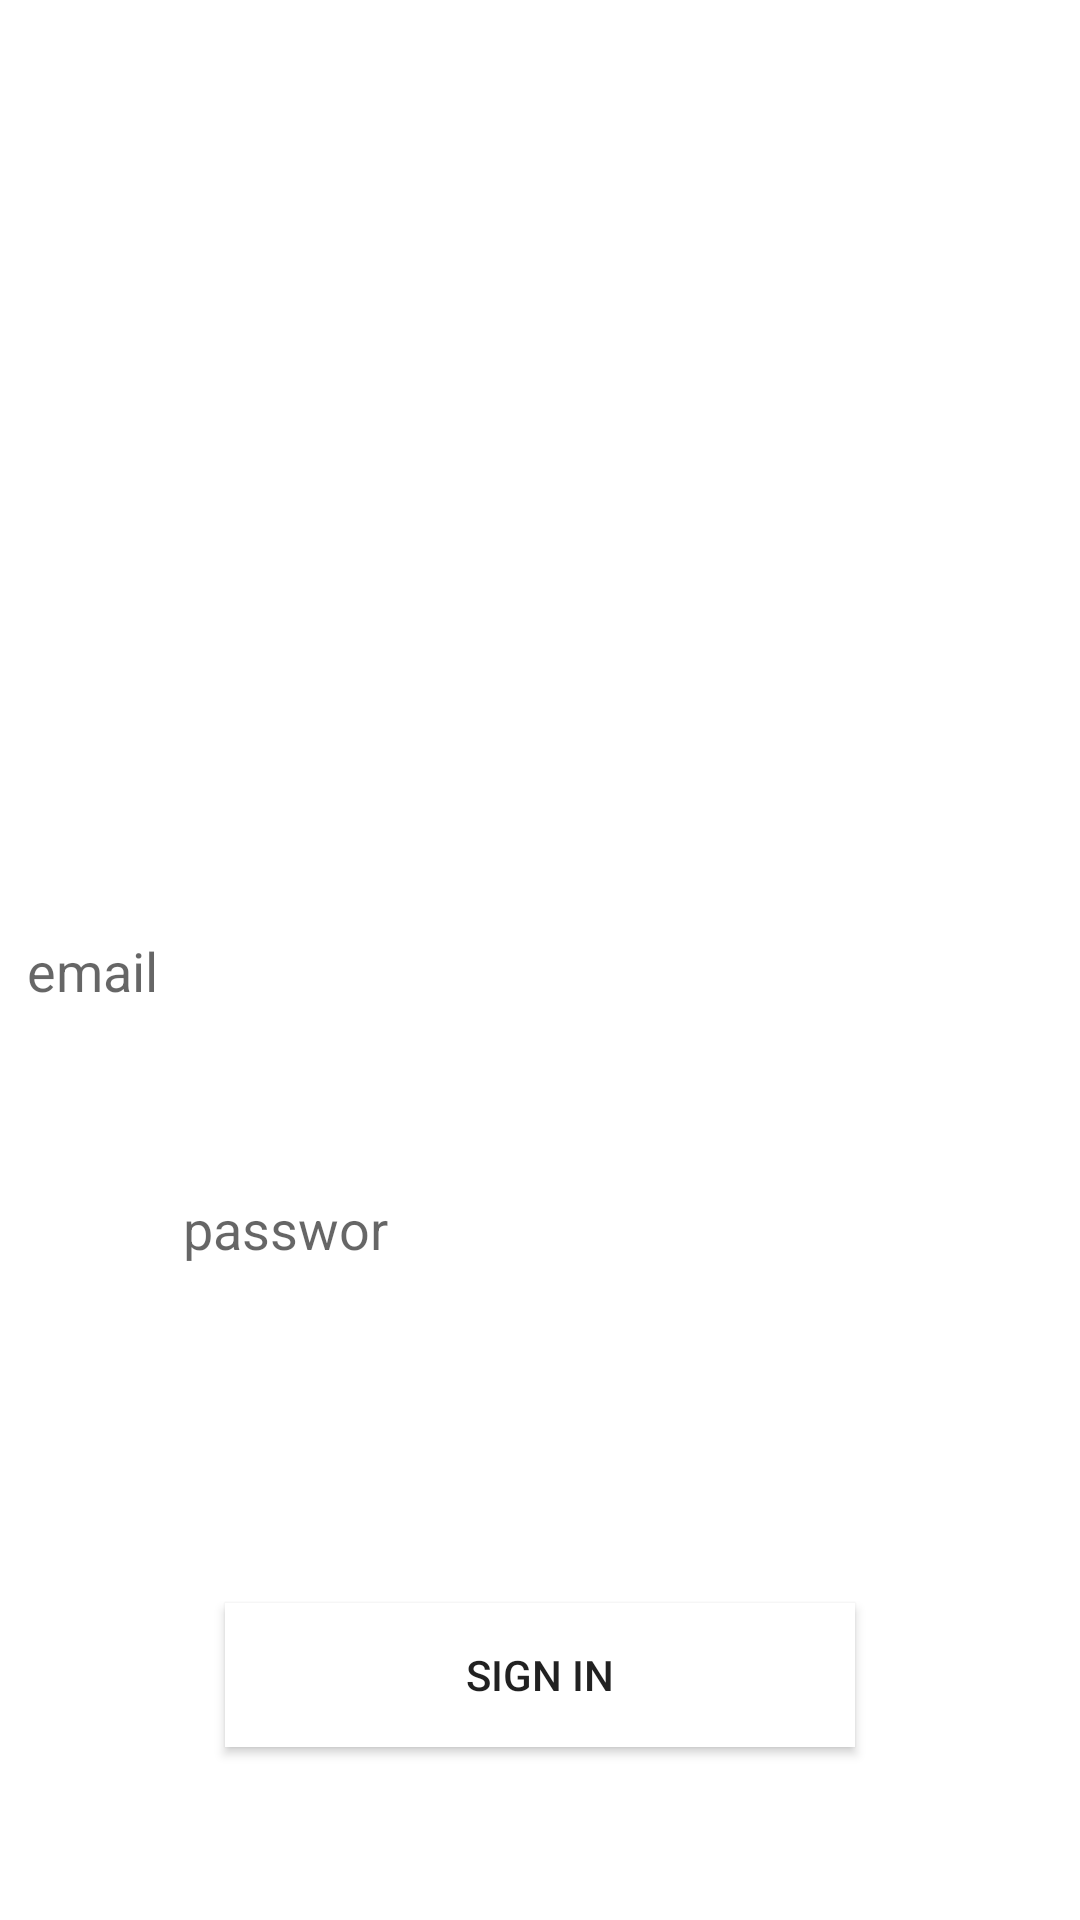

Android layout source for this screen:
<!-- AndroidManifest.xml: application theme Theme.ExamVS -->
<!-- res/layout/activity_welcome.xml -->
<?xml version="1.0" encoding="utf-8"?>
<RelativeLayout xmlns:android="http://schemas.android.com/apk/res/android"
    xmlns:app="http://schemas.android.com/apk/res-auto"
    xmlns:tools="http://schemas.android.com/tools"
    android:layout_width="match_parent"
    android:layout_height="match_parent"
    android:background="@drawable/car1"
    tools:context=".WelcomeActivity">


    <EditText
        android:id="@+id/EmailAddress"
        android:layout_width="290dp"
        android:layout_height="47dp"
        android:layout_alignParentEnd="true"
        android:layout_marginTop="300dp"
        android:layout_marginEnd="61dp"
        android:background="@color/white"
        android:backgroundTint="#FFFFFF"
        android:ems="20"
        android:hint="@string/email"
        android:inputType="textEmailAddress"
        android:shadowColor="@color/white"
        android:textColorHighlight="@color/white" />

    <EditText
        android:id="@+id/Password"
        android:layout_width="288dp"
        android:layout_height="45dp"
        android:layout_below="@+id/EmailAddress"
        android:layout_alignParentStart="true"
        android:layout_alignParentEnd="true"
        android:layout_marginStart="61dp"
        android:layout_marginTop="40dp"
        android:layout_marginEnd="62dp"
        android:background="@color/white"
        android:ems="20"
        android:hint="passwor"
        android:inputType="textPassword" />

    <Button
        android:id="@+id/signIn"
        android:layout_width="210dp"
        android:layout_height="wrap_content"
        android:layout_below="@+id/status"
        android:layout_centerHorizontal="true"
        android:layout_marginTop="10dp"
        android:background="@android:color/background_light"
        android:text="SIGN IN"
        app:rippleColor="#3F51B5" />

    <TextView
        android:id="@+id/status"
        android:layout_width="wrap_content"
        android:layout_height="wrap_content"
        android:layout_centerHorizontal="true"
        android:layout_marginTop="500dp"
        android:text="Forgot Password?"
        android:textColor="@color/white"
        android:textSize="18sp"
        android:textStyle="bold" />

    <TextView
        android:id="@+id/signUp"
        android:layout_width="wrap_content"
        android:layout_height="wrap_content"
        android:layout_below="@+id/signIn"
        android:layout_centerHorizontal="true"
        android:layout_marginTop="30dp"
        android:text="Create a new accaont?"
        android:textColor="@color/white"
        android:textStyle="bold" />

    <Button
        android:id="@+id/signUpBtn"
        android:layout_width="210dp"
        android:layout_height="wrap_content"
        android:layout_below="@+id/signUp"
        android:layout_centerHorizontal="true"
        android:layout_marginTop="10dp"
        android:background="@android:color/background_light"
        android:text="SIGN UP"
        app:rippleColor="#3F51B5"/>
</RelativeLayout>
<!-- resources referenced by this layout -->
<resources>
  <string name="email">email</string>
  <style name="Theme.ExamVS" parent="Theme.MaterialComponents.DayNight.NoActionBar">
          
          <item name="colorPrimary">@color/purple_500</item>
          <item name="colorPrimaryVariant">@color/purple_700</item>
          <item name="colorOnPrimary">@color/white</item>
          
          <item name="colorSecondary">@color/teal_200</item>
          <item name="colorSecondaryVariant">@color/teal_700</item>
          <item name="colorOnSecondary">@color/black</item>
          
          <item name="android:statusBarColor" tools:targetApi="l">?attr/colorPrimaryVariant</item>
          
      </style>
  <!-- not gathered from this repository: default colours our renderer supplied (Android Studio template values) -->
  <color name="purple_500">#FF6200EE</color>
  <color name="purple_700">#FF3700B3</color>
  <color name="teal_200">#FF03DAC5</color>
  <color name="teal_700">#FF018786</color>
  <color name="black">#FF000000</color>
  <color name="white">#FFFFFFFF</color>
</resources>
